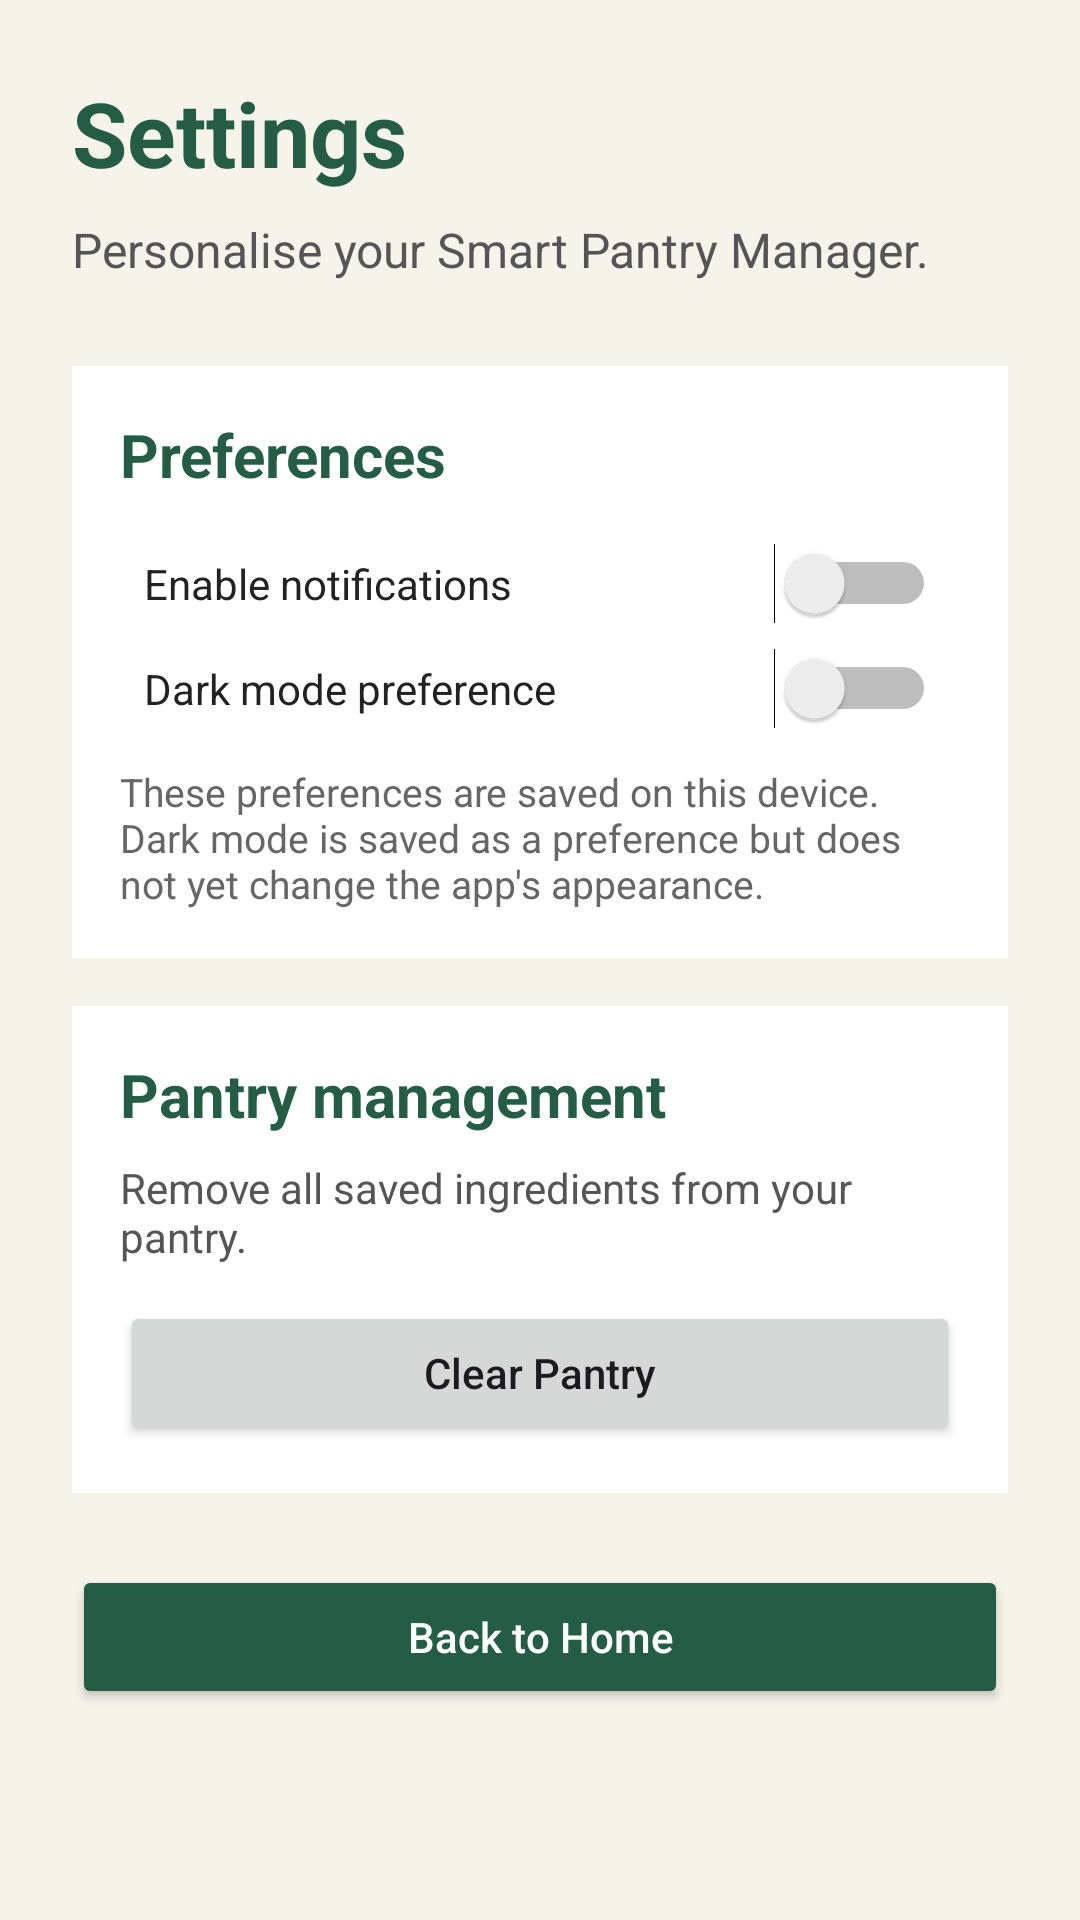

Android layout source for this screen:
<!-- AndroidManifest.xml: application theme Theme.SmartPantrtyMananger -->
<!-- res/layout/activity_settings.xml -->
<?xml version="1.0" encoding="utf-8"?>
<ScrollView xmlns:android="http://schemas.android.com/apk/res/android"
    android:layout_width="match_parent"
    android:layout_height="match_parent"
    android:background="#F5F3EA"
    android:fillViewport="true">

    <LinearLayout
        android:layout_width="match_parent"
        android:layout_height="wrap_content"
        android:orientation="vertical"
        android:padding="24dp">

        <TextView
            android:layout_width="wrap_content"
            android:layout_height="wrap_content"
            android:text="Settings"
            android:textColor="#245C45"
            android:textSize="30sp"
            android:textStyle="bold"
            android:layout_marginBottom="8dp" />

        <TextView
            android:layout_width="match_parent"
            android:layout_height="wrap_content"
            android:text="Personalise your Smart Pantry Manager."
            android:textColor="#555555"
            android:textSize="16sp"
            android:layout_marginBottom="28dp" />

        <LinearLayout
            android:layout_width="match_parent"
            android:layout_height="wrap_content"
            android:orientation="vertical"
            android:padding="16dp"
            android:background="#FFFFFF"
            android:layout_marginBottom="16dp">

            <TextView
                android:layout_width="match_parent"
                android:layout_height="wrap_content"
                android:text="Preferences"
                android:textColor="#245C45"
                android:textSize="20sp"
                android:textStyle="bold"
                android:layout_marginBottom="12dp" />

            <Switch
                android:id="@+id/notificationsSwitch"
                android:layout_width="match_parent"
                android:layout_height="wrap_content"
                android:text="Enable notifications"
                android:textColor="#222222"
                android:padding="8dp" />

            <Switch
                android:id="@+id/darkModeSwitch"
                android:layout_width="match_parent"
                android:layout_height="wrap_content"
                android:text="Dark mode preference"
                android:textColor="#222222"
                android:padding="8dp" />

            <TextView
                android:layout_width="match_parent"
                android:layout_height="wrap_content"
                android:text="These preferences are saved on this device. Dark mode is saved as a preference but does not yet change the app's appearance."
                android:textColor="#666666"
                android:textSize="13sp"
                android:layout_marginTop="8dp" />

        </LinearLayout>

        <LinearLayout
            android:layout_width="match_parent"
            android:layout_height="wrap_content"
            android:orientation="vertical"
            android:padding="16dp"
            android:background="#FFFFFF"
            android:layout_marginBottom="24dp">

            <TextView
                android:layout_width="match_parent"
                android:layout_height="wrap_content"
                android:text="Pantry management"
                android:textColor="#245C45"
                android:textSize="20sp"
                android:textStyle="bold"
                android:layout_marginBottom="8dp" />

            <TextView
                android:layout_width="match_parent"
                android:layout_height="wrap_content"
                android:text="Remove all saved ingredients from your pantry."
                android:textColor="#555555"
                android:textSize="14sp"
                android:layout_marginBottom="12dp" />

            <Button
                android:id="@+id/clearPantryButton"
                android:layout_width="match_parent"
                android:layout_height="wrap_content"
                android:text="Clear Pantry"
                android:textAllCaps="false" />

        </LinearLayout>

        <Button
            android:id="@+id/settingsBackButton"
            android:layout_width="match_parent"
            android:layout_height="wrap_content"
            android:text="Back to Home"
            android:textAllCaps="false"
            android:backgroundTint="#245C45"
            android:textColor="#FFFFFF" />

    </LinearLayout>

</ScrollView>
<!-- resources referenced by this layout -->
<resources>
  <style name="Theme.SmartPantrtyMananger" parent="Base.Theme.SmartPantrtyMananger" />
  <style name="Base.Theme.SmartPantrtyMananger" parent="Theme.Material3.DayNight.NoActionBar">
          
          
      </style>
</resources>
